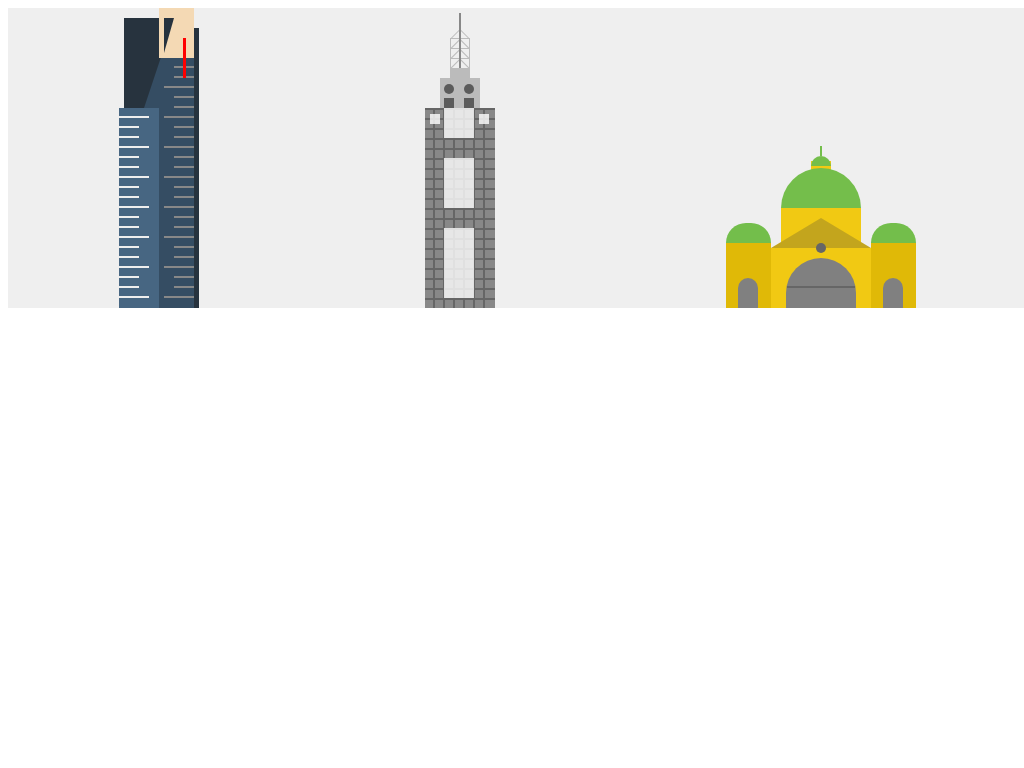

Recreate this image using only HTML and CSS.

<!-- file: index.html -->
<!DOCTYPE html><html lang="en"><head><meta charset="UTF-8"><title>CSS City</title><link rel="stylesheet" href="styles.985faeaa.css"><link rel="stylesheet" href="eureka.d3385da4.css"><link rel="stylesheet" href="onetwenty-collins.36d7e13c.css"><link rel="stylesheet" href="flinders.819658d1.css"><meta name="viewport" content="width=device-width, initial-scale=1"></head><body><div class="skyline"><div class="eureka"><div class="eureka__1"></div><div class="eureka__2"></div><div class="eureka__head"></div><div class="eureka__3"></div><div class="eureka__triangle"></div><div class="eureka__head"></div><div class="eureka__triangle-small"></div><div class="eureka__1__lines"></div><div class="eureka__2__lines"></div><div class="eureka__highlight"></div></div><div class="onetwenty-collins"><div class="onetwenty-collins__cage"><div class="onetwenty-collins__cage-verticals"></div></div><div class="onetwenty-collins__spire"></div><div class="onetwenty-collins__head"></div><div class="onetwenty-collins__base"><div class="onetwenty-collins__base-squares"></div><div class="onetwenty-collins__base-circles"></div></div></div><div class="flinders"><div class="flinders__mini-turret"></div><div class="flinders__turret"></div><div class="flinders__main"></div><div class="flinders__arch"></div><div class="flinders__tower flinders__tower--left"></div><div class="flinders__tower flinders__tower--right"></div><div class="flinders__clock"></div></div></div></body></html>

/* file: styles.985faeaa.css */
div,div:after,div:before{position:absolute}.skyline{background-color:#efefef;display:flex;justify-content:space-around;width:100vw}

/* file: eureka.d3385da4.css */
.eureka{height:300px;position:relative;width:80px}.eureka__1{background-color:#354d63;height:290px;left:5px;top:10px;width:70px}.eureka__2{background-color:#476682;bottom:0;height:200px;width:40px}.eureka__3{background-color:#27333e;bottom:0;height:280px;right:0;width:5px}.eureka__head{background-color:#f4d9b4;height:50px;right:5px;top:0;width:35px}.eureka__highlight{background-color:red;height:40px;right:13px;top:30px;width:3px}.eureka__triangle{border-right:30px solid transparent;border-top:90px solid #27333e;height:20px;left:5px;top:10px;width:20px}.eureka__triangle-small{border-right:10px solid transparent;border-top:35px solid #27333e;height:0;left:45px;top:10px;width:0}.eureka__1__lines:before{bottom:20px}.eureka__1__lines:after,.eureka__1__lines:before{background-color:#888;box-shadow:0 -30px #888,0 -60px #888,0 -90px #888,0 -120px #888,0 -150px #888,0 -180px #888,0 -210px #888;content:"";height:2px;right:0;width:20px}.eureka__1__lines:after{bottom:10px}.eureka__1__lines{background-color:#888;bottom:10px;box-shadow:0 -30px #888,0 -60px #888,0 -90px #888,0 -120px #888,0 -150px #888,0 -180px #888,0 -210px #888;height:2px;right:5px;width:30px}.eureka__2__lines:before{bottom:20px}.eureka__2__lines:after,.eureka__2__lines:before{background-color:#eee;box-shadow:0 -30px #eee,0 -60px #eee,0 -90px #eee,0 -120px #eee,0 -150px #eee;content:"";height:2px;width:20px}.eureka__2__lines:after{bottom:10px}.eureka__2__lines{background-color:#eee;bottom:10px;box-shadow:0 -30px #eee,0 -60px #eee,0 -90px #eee,0 -120px #eee,0 -150px #eee,0 -180px #eee;height:2px;width:30px}

/* file: onetwenty-collins.36d7e13c.css */
.onetwenty-collins{height:300px;position:relative;width:80px}.onetwenty-collins__base{background-color:#888;bottom:0;height:200px;left:5px;width:70px}.onetwenty-collins__base:after{background-color:#666;bottom:0;box-shadow:10px 0 #666,20px 0 #666,30px 0 #666,40px 0 #666,50px 0 #666;content:"";height:200px;left:8px;width:2px}.onetwenty-collins__base:before{background-color:#666;bottom:8px;box-shadow:0 -10px #666,0 -20px #666,0 -30px #666,0 -40px #666,0 -50px #666,0 -60px #666,0 -70px #666,0 -80px #666,0 -90px #666,0 -100px #666,0 -110px #666,0 -120px #666,0 -130px #666,0 -140px #666,0 -150px #666,0 -160px #666,0 -170px #666,0 -180px #666,0 -190px #666;content:"";height:2px;width:70px}.onetwenty-collins__base-squares{background-color:#fff;box-shadow:0 50px #fff,0 70px #fff,0 120px #fff,0 140px #fff,0 160px #fff,25px -4px 0 -10px #fff,-24px -4px 0 -10px #fff,-10px -20px 0 -10px #444,10px -20px 0 -10px #444;height:30px;left:19px;opacity:.8;width:30px;z-index:2}.onetwenty-collins__base-circles{background-color:transparent;border-radius:50%;box-shadow:-10px -20px 0 -10px #444,10px -20px 0 -10px #444;height:30px;left:19px;opacity:.8;top:-14px;width:30px;z-index:2}.onetwenty-collins__head{background-color:#bbb;bottom:0;box-shadow:0 -20px 0 -10px #bbb;height:230px;left:20px;width:40px}.onetwenty-collins__spire{background-color:#888;bottom:0;height:295px;left:39px;width:2px}.onetwenty-collins__cage-verticals{background-color:#bbb;box-shadow:19px 0 #bbb;height:30px;left:-1px;width:1px}.onetwenty-collins__cage{background-color:#bbb;box-shadow:0 10px #bbb,0 20px #bbb;height:1px;left:31px;top:30px;width:18px}.onetwenty-collins__cage:before{box-shadow:7px 7px #bbb,14px 14px #bbb,21px 21px #bbb;left:8px;transform:rotate(45deg)}.onetwenty-collins__cage:after,.onetwenty-collins__cage:before{background-color:#bbb;content:"";height:1px;top:-4px;width:12px}.onetwenty-collins__cage:after{box-shadow:-7px 7px #bbb,-14px 14px #bbb,-21px 21px #bbb;left:-2px;transform:rotate(-45deg)}

/* file: flinders.819658d1.css */
.flinders{height:300px;position:relative;width:200px}.flinders__main:before{border-bottom:30px solid #c3a51d;border-left:50px solid transparent;border-right:50px solid transparent;content:"";height:0;top:-30px;width:0}.flinders__main{background-color:#f1c913;bottom:0;height:60px;left:50px;width:100px}.flinders__turret:after{background-color:#74be4b;border-radius:50px 50px 0 0;bottom:40px;content:"";height:40px;width:80px}.flinders__turret{background-color:#f1c913;bottom:60px;height:40px;left:60px;width:80px}.flinders__mini-turret:before{background-color:#74be4b;content:"";height:10px;left:9px;top:-15px;width:2px}.flinders__mini-turret:after{background-color:#74be4b;border-radius:20px 20px 0 0;bottom:15px;content:"";height:10px;width:20px}.flinders__mini-turret{background-color:#f1c913;bottom:127px;height:20px;left:90px;width:20px}.flinders__arch{background-color:grey;border-radius:50px 50px 0 0;bottom:0;content:"";height:50px;left:65px;width:70px}.flinders__arch:after{background-color:#666;bottom:20px;content:"";height:2px;left:1px;width:68px}.flinders__tower{background-color:#e0b907;bottom:0;height:65px;width:45px}.flinders__tower:before{background-color:#73be4b;border-radius:50px 50px 0 0;content:"";height:20px;top:-20px;width:45px}.flinders__tower:after{background-color:grey;border-radius:50px 50px 0 0;bottom:0;content:"";height:30px;left:12px;width:20px}.flinders__tower--left{left:5px}.flinders__tower--right{right:5px}.flinders__clock{background-color:#666;border-radius:50px;bottom:55px;height:10px;left:95px;width:10px}